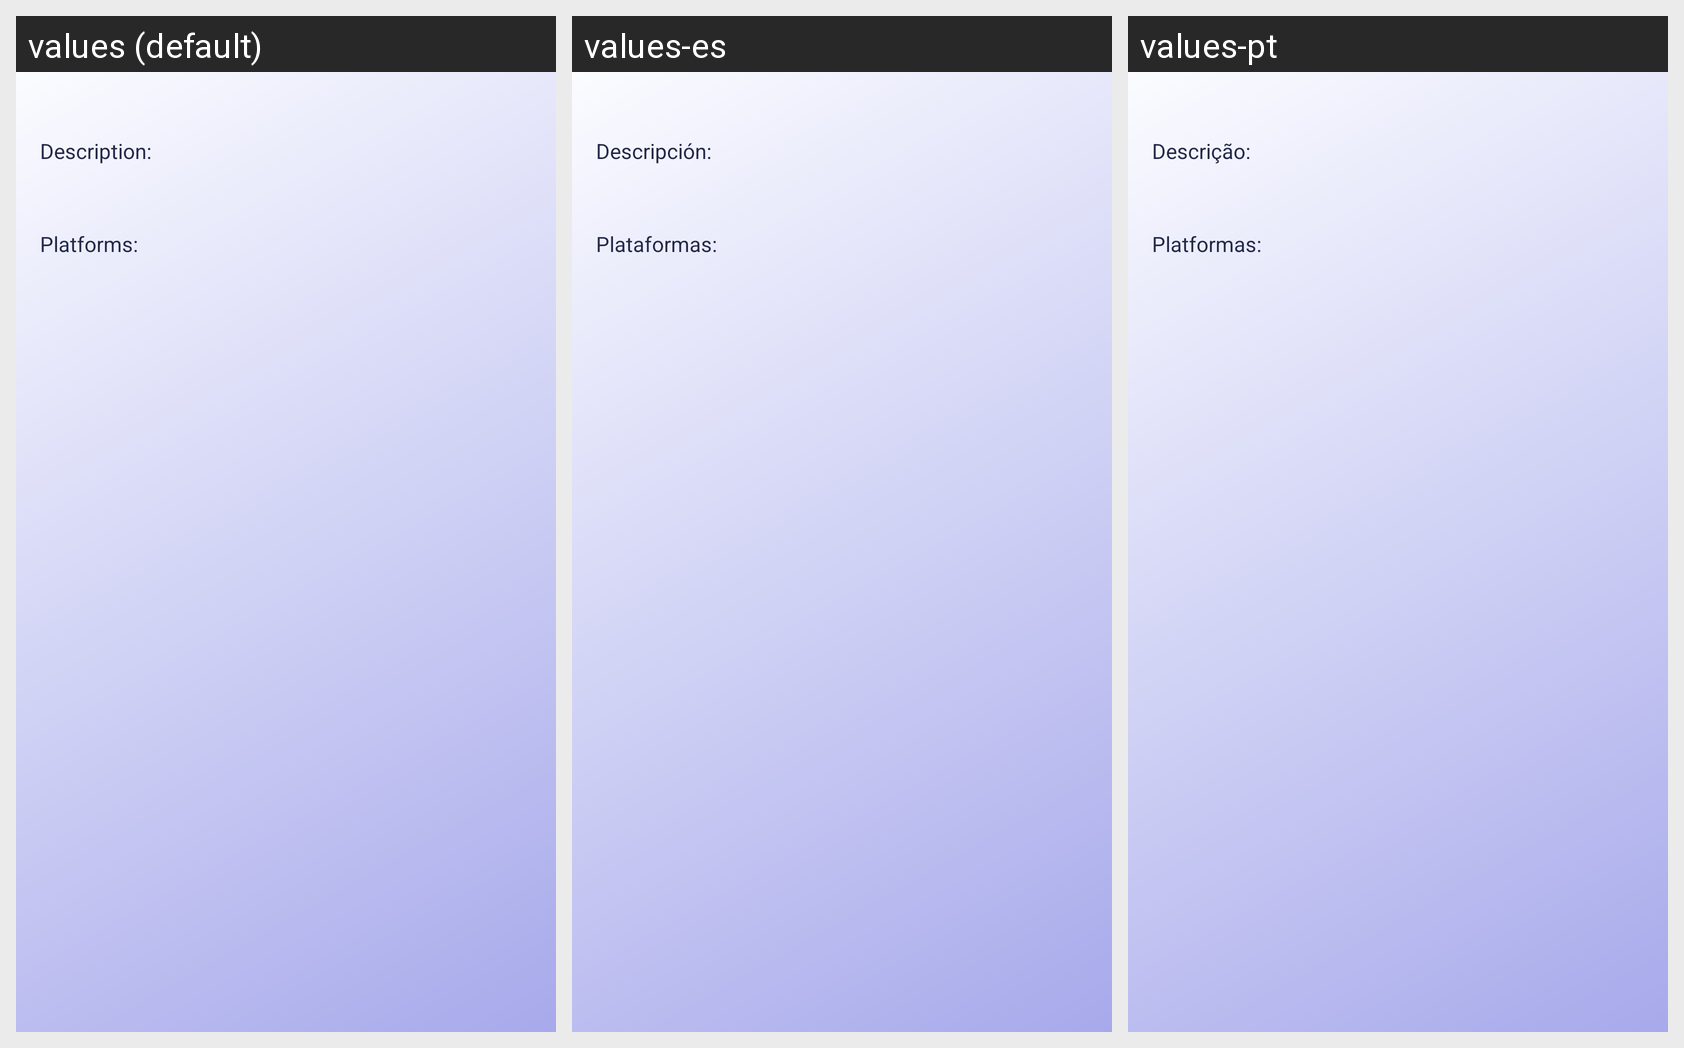

The same Android screen rendered under several of its app's locales, left to right. List the strings drawn on it with the default value and each locale's translation.
Android screen res/layout/fragment_about.xml rendered under 3 locales, left to right: values (default), values-es, values-pt. Device: Nexus 5 (rendered at 1080×1920; each locale shown at half size, 540×960, under a caption strip naming it); theme Theme.Play2Plat_TPCM.
Other locales in the repository, not shown: values-de, values-fr, values-ja.
Strings drawn on this screen, with the default value and each locale's value (text and hints the layout hard-codes, and strings that could not be matched under every locale, appear in the picture but are not listed):

description
  values: Description:
  values-es: Descripción:
  values-pt: Descrição:

platforms2
  values: Platforms:
  values-es: Plataformas:
  values-pt: Platformas:
